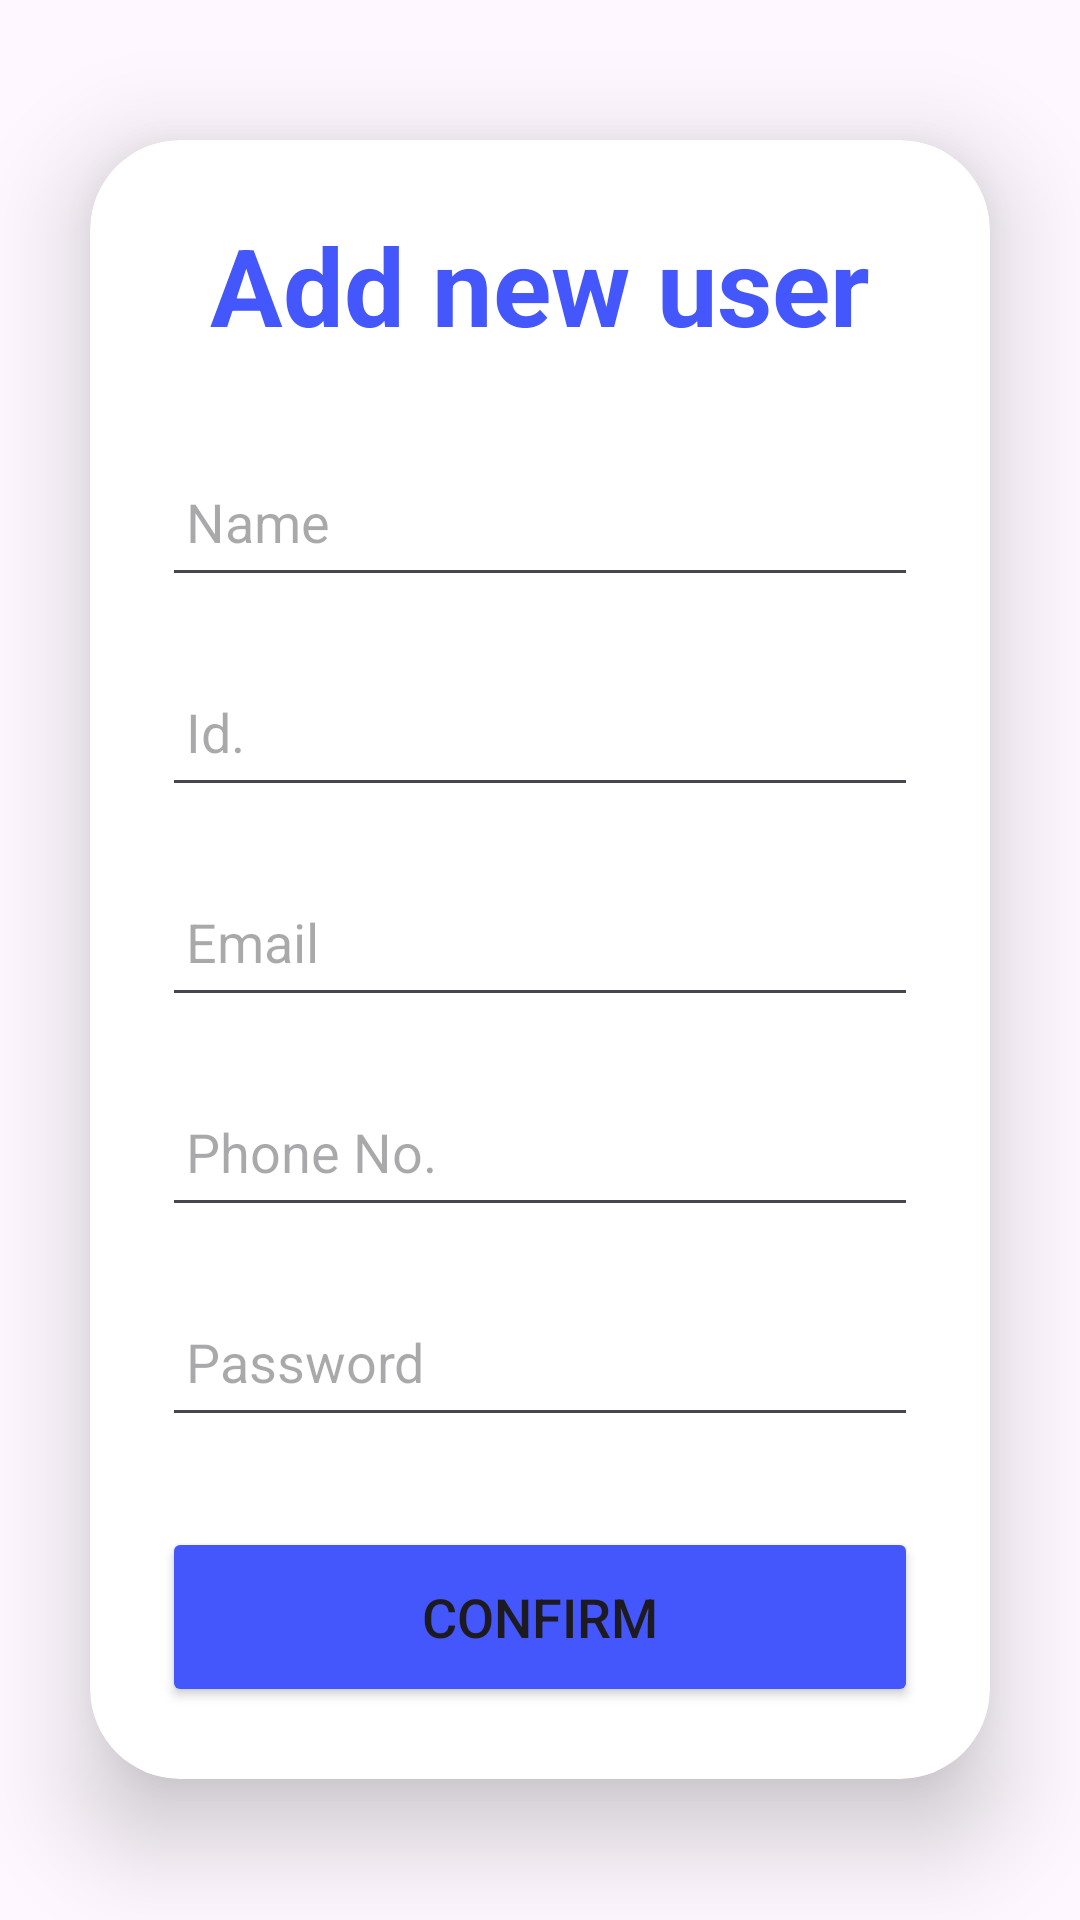

Here is an Android app screen rendered from its layout file. Give the layout XML and the strings, colors and styles it references.
<!-- AndroidManifest.xml: application theme Theme.MySafety -->
<!-- res/layout/activity_signup.xml -->
<?xml version="1.0" encoding="utf-8"?>
<LinearLayout
    xmlns:android="http://schemas.android.com/apk/res/android"
    xmlns:app="http://schemas.android.com/apk/res-auto"
    xmlns:tools="http://schemas.android.com/tools"
    android:layout_width="match_parent"
    android:layout_height="match_parent"
    android:orientation="vertical"
    android:gravity="center"
    tools:context="com.ved.Vedu.SignupActivity">

    <androidx.cardview.widget.CardView
        android:layout_width="match_parent"
        android:layout_height="wrap_content"
        android:layout_margin="30dp"
        app:cardCornerRadius="30dp"
        app:cardElevation="20dp">

        <LinearLayout
            android:layout_width="match_parent"
            android:layout_height="wrap_content"
            android:orientation="vertical"
            android:layout_gravity="center_horizontal"
            android:padding="24dp">

            <TextView
                android:layout_width="match_parent"
                android:layout_height="wrap_content"
                android:text="Add new user"
                android:textAlignment="center"
                android:textColor="@color/lavender"
                android:textSize="36sp"
                android:textStyle="bold" />

            <EditText
                android:id="@+id/signup_name"
                android:layout_width="match_parent"
                android:layout_height="50dp"
                android:layout_marginTop="30dp"
                android:drawablePadding="8dp"
                android:hint="@string/name"
                android:padding="8dp"

                android:textColor="@color/black" />

            <EditText
                android:id="@+id/id_1"
                android:layout_width="match_parent"
                android:layout_height="50dp"
                android:layout_marginTop="20dp"
                android:drawablePadding="8dp"
                android:hint="Id."
                android:inputType="number"
                android:padding="8dp"
                android:textColor="@color/black" />



            <EditText
                android:layout_width="match_parent"
                android:layout_height="50dp"
                android:id="@+id/signup_email"
                android:layout_marginTop="20dp"
                android:padding="8dp"
                android:hint="Email"
                android:drawablePadding="8dp"
                android:textColor="@color/black"/>

            <EditText
                android:layout_width="match_parent"
                android:layout_height="50dp"
                android:id="@+id/phone"
                android:layout_marginTop="20dp"
                android:padding="8dp"
                android:hint="Phone No."
                android:drawablePadding="8dp"
                android:textColor="@color/black"/>

            <EditText
                android:layout_width="match_parent"
                android:layout_height="50dp"
                android:id="@+id/signup_password"
                android:layout_marginTop="20dp"
                android:padding="8dp"
                android:hint="Password"
                android:inputType="textPassword"
                android:drawablePadding="8dp"
                android:textColor="@color/black"/>

            <Button
                android:id="@+id/signup_button"
                android:layout_width="match_parent"
                android:layout_height="60dp"
                android:layout_marginTop="30dp"
                android:backgroundTint="@color/lavender"
                android:text="Confirm"
                android:textSize="18sp"
                app:cornerRadius="20dp" />

        </LinearLayout>

    </androidx.cardview.widget.CardView>

</LinearLayout>
<!-- resources referenced by this layout -->
<resources>
  <color name="black">#FF000000</color>
  <color name="lavender">#4457FD</color>
  <string name="name">Name</string>
  <style name="Theme.MySafety" parent="Base.Theme.MySafety" />
  <style name="Base.Theme.MySafety" parent="Theme.Material3.DayNight.NoActionBar">
         <item name="colorPrimary">@color/black</item>
      </style>
</resources>
